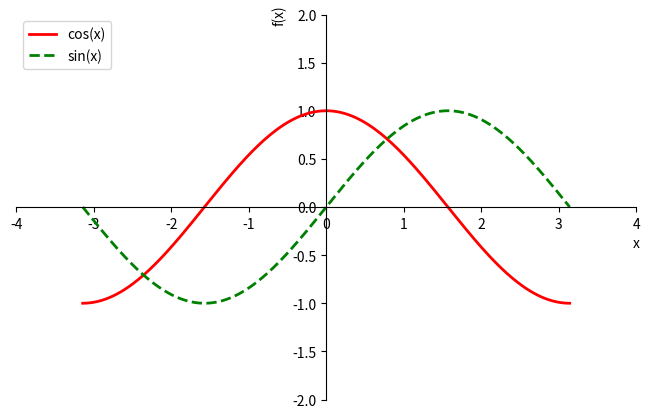
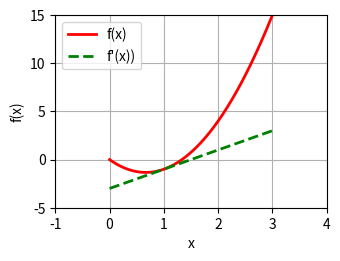
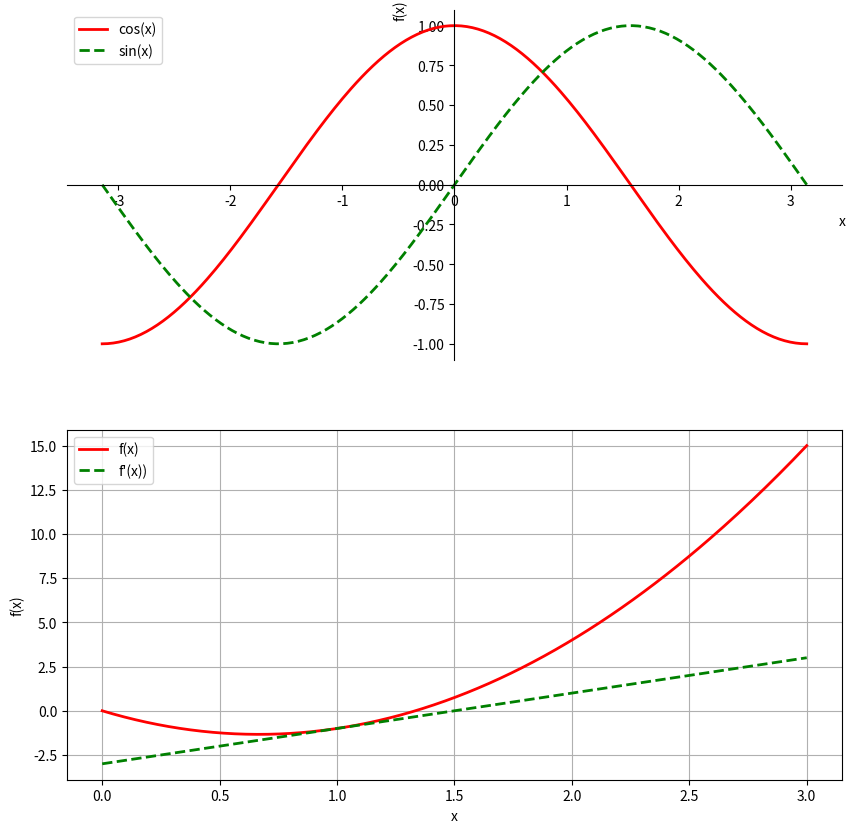

Python code for these plots, in order:
import matplotlib.pyplot as plt
import numpy as np

'''
函数与画图相关
'''


def f(x):
    return 3 * x ** 2 - 4 * x


def numerical_lim(f, x, h):
    return (f(x + h) - f(x)) / h


h = 0.1
for i in range(5):
    print('h={:.5f}, numerical limit={:.5f}'.format(h, numerical_lim(f, 1, h)))
    h *= 0.1
# ===================
# 开始创建一个图像
plt.figure(figsize=(8, 5))
# 设置图像中的axe
ax = plt.gca()
# 隐藏右侧与上侧的脊柱
ax.spines['right'].set_color('none')
ax.spines['top'].set_color('none')
# x轴的脊柱节点朝下
ax.xaxis.set_ticks_position('bottom')
# 底部脊柱设置位置
ax.spines['bottom'].set_position(('data', 0))
# y轴的脊柱节点朝左
ax.yaxis.set_ticks_position('left')
# 左侧脊柱设置位置
ax.spines['left'].set_position(('data', 0))
# 设置坐标轴
plt.xlim(-4.0, 4.0)
plt.xlabel('x', x=1)  # x轴名的位置位于100%处
plt.ylim(-2.0, 2.0)
plt.ylabel('f(x)', y=1)  # y轴名的位置位于100%处
# 曲线的变量空间
X = np.linspace(-np.pi, np.pi, 256, endpoint=True)
# 设置图中曲线
plt.plot(X, np.cos(X),
         color='red',
         linewidth=2.0,
         linestyle='-',
         label='cos(x)')
plt.plot(X, np.sin(X),
         color='green',
         linewidth=2.0,
         linestyle='--',
         label='sin(x)')
# 创建图例，设置图例所在位置
plt.legend(loc='upper left')
plt.show()
# 一个图像结束
# ===================
plt.figure(figsize=(3.5, 2.5))
plt.xlim(-1, 4)
plt.xlabel('x')
plt.ylim(-5, 15)
plt.ylabel('f(x)')
X = np.linspace(0, 3, 256, endpoint=True)
plt.plot(X, f(X),
         color='red',
         linewidth=2.0,
         linestyle='-',
         label='f(x)')
plt.plot(X, 2 * X - 3,
         color='green',
         linewidth=2.0,
         linestyle='--',
         label='f\'(x))')
plt.legend(loc='upper left')
# 绘制网格
plt.grid()
plt.show()
# ===================
fig = plt.figure(figsize=(10, 10))
# 创建子图，划分为2行1列，其中axe1为左上角起第一个
axe1 = fig.add_subplot(2, 1, 1)
# 隐藏右侧与上侧的脊柱
axe1.spines['right'].set_color('none')
axe1.spines['top'].set_color('none')
# 底部脊柱设置位置
axe1.spines['bottom'].set_position(('data', 0))
# 左侧脊柱设置位置
axe1.spines['left'].set_position(('data', 0))
axe1.set_xlabel('x', x=1)
axe1.set_ylabel('f(x)', y=1)
X1 = np.linspace(-np.pi, np.pi, 256, endpoint=True)
# 设置图中曲线
axe1.plot(X1, np.cos(X1),
          color='red',
          linewidth=2.0,
          linestyle='-',
          label='cos(x)')
axe1.plot(X1, np.sin(X1),
          color='green',
          linewidth=2.0,
          linestyle='--',
          label='sin(x)')
# 创建图例，设置图例所在位置
axe1.legend(loc='upper left')

axe2 = fig.add_subplot(2, 1, 2)
axe2.set_xlabel('x')
axe2.set_ylabel('f(x)')
X2 = np.linspace(0, 3, 256, endpoint=True)
axe2.plot(X2, f(X2),
          color='red',
          linewidth=2.0,
          linestyle='-',
          label='f(x)')
axe2.plot(X2, 2 * X2 - 3,
          color='green',
          linewidth=2.0,
          linestyle='--',
          label='f\'(x))')
axe2.legend(loc='upper left')
# 绘制网格
axe2.grid()
plt.show()
